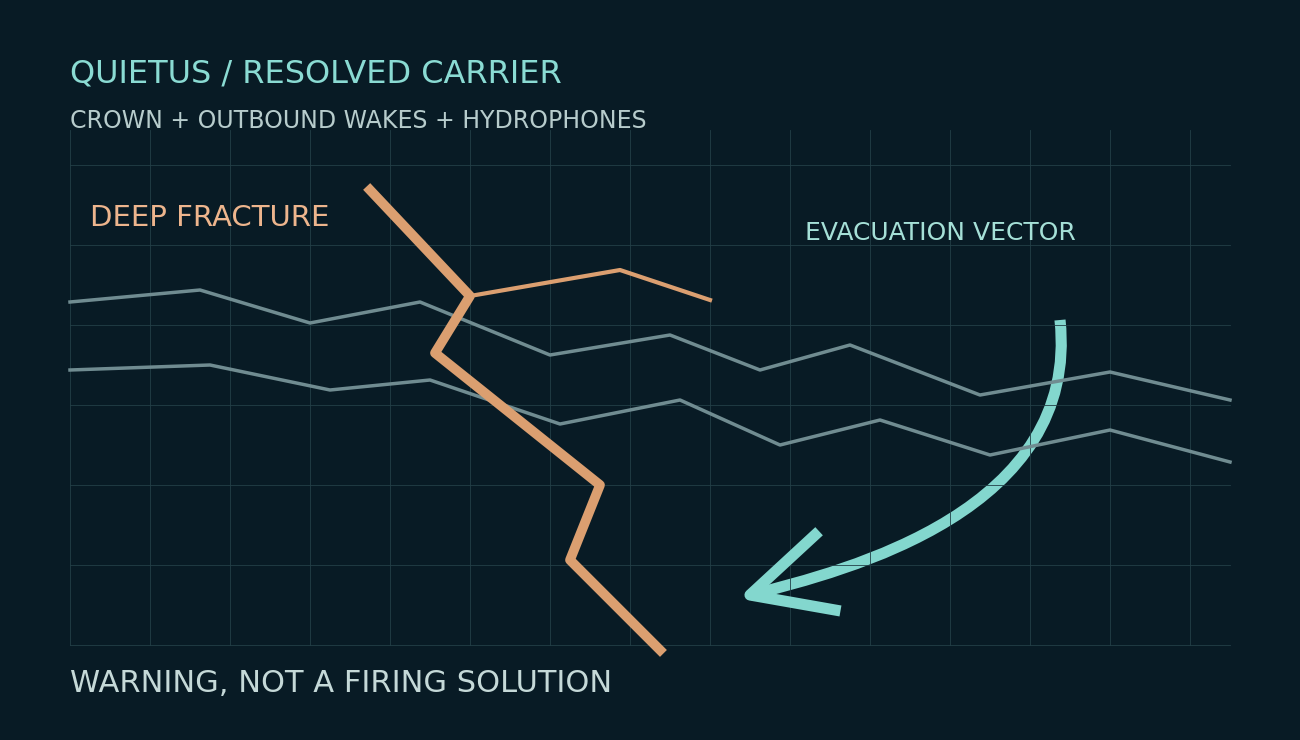

Recreate this plot in Python. (Note: this script raises an exception after producing the figure.)
"""Original decoded-carrier schematic. Rasterize labels for Godot's SVG importer."""
from pathlib import Path
import matplotlib
matplotlib.use('Agg')
import matplotlib.pyplot as plt
from matplotlib.path import Path as MPath
from matplotlib.patches import PathPatch
fig=plt.figure(figsize=(12.8,7.2),dpi=100,facecolor='#081b25')
ax=fig.add_axes((0,0,1,1)); ax.set(xlim=(0,1280),ylim=(720,0)); ax.axis('off')
for x in range(60,1220,80):ax.plot([x,x],[120,635],color='#234047',lw=.6)
for y in range(155,640,80):ax.plot([60,1220],[y,y],color='#234047',lw=.6)
for points in [[(60,292),(190,280),(300,313),(410,292),(540,345),(660,325),(750,360),(840,335),(970,385),(1100,362),(1220,390)],[(60,360),(200,355),(320,380),(420,370),(550,414),(670,390),(770,435),(870,410),(980,445),(1100,420),(1220,452)]]:
 ax.plot(*zip(*points),color='#708c91',lw=2.5)
ax.plot(*zip(*[(360,180),(460,286),(425,343),(590,475),(560,550),(650,640)]),color='#db9f70',lw=7)
ax.plot(*zip(*[(460,286),(610,260),(700,290)]),color='#db9f70',lw=3)
ax.add_patch(PathPatch(MPath([(1050,310),(1070,500),(840,560),(740,585)],[MPath.MOVETO,MPath.CURVE4,MPath.CURVE4,MPath.CURVE4]),facecolor='none',edgecolor='#83d7ce',lw=8))
ax.plot([805,740,825],[525,585,600],color='#83d7ce',lw=8)
for x,y,label,size,color in [(60,73,'QUIETUS / RESOLVED CARRIER',23,'#8adbd3'),(60,118,'CROWN + OUTBOUND WAKES + HYDROPHONES',17,'#b7cccc'),(80,216,'DEEP FRACTURE',21,'#edb58d'),(795,230,'EVACUATION VECTOR',18,'#a5e0d7'),(60,682,'WARNING, NOT A FIRING SOLUTION',22,'#c5d9d8')]:
 ax.text(x,y,label,color=color,fontsize=size,fontfamily='DejaVu Sans')
fig.savefig(Path(__file__).resolve().parents[4]/'game/assets/evidence/finale_warning.png',dpi=100,facecolor=fig.get_facecolor())
